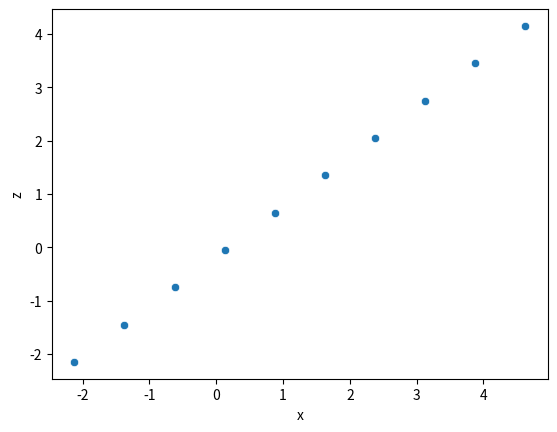

Here is the Python script that generated this plot:
import numpy as np
from math import sqrt as sqrt
from itertools import product as product
import pandas as pd
import seaborn as sns
import matplotlib.pyplot as plt

centers = {}

infos = {
    'grid_size': (10, 10, 10),  # Number of grid points in (x, y, z) dimensions
    'min_sizes': [0.13, 0.13, 0.13],  # Min sizes for anchor boxes in 3D
    'max_sizes': [0.18, 0.18, 0.18],  # Max sizes for anchor boxes in 3D
    'aspect_ratios': [(1, 1, 1), (1, 1.3, 2), (1, 2, 1.2)],  # Aspect ratios for anchor boxes
    'point_cloud_range': [-2.5,  -2.5, -2.5, 5,  2.5, 4.5],
    #'point_cloud_range': [-2.90265846,  0.13, 0.8, 0.18,  0.5, 1.5],  # 3D space range in (x_min, y_min, z_min, x_max, y_max, z_max)
    'clip': True    
}

class AnchorBox(object):
  def __init__(self, config):
    super(AnchorBox, self).__init__()
    
    self.grid_size = config['grid_size']
    self.point_cloud_range = config['point_cloud_range']
    self.min_sizes = config['min_sizes']
    self.max_sizes = config['max_sizes']
    self.aspect_ratios = config['aspect_ratios']
    self.clip = config['clip']

  def __call__(self):
    boxes = []
    x_min, y_min, z_min, x_max, y_max, z_max = self.point_cloud_range
    
    step_x = (x_max - x_min) / self.grid_size[0]
    step_y = (y_max - y_min) / self.grid_size[1]
    step_z = (z_max - z_min) / self.grid_size[2]

    x_centers = np.arange(x_min + step_x / 2, x_max, step_x)
    y_centers = np.arange(y_min + step_y / 2, y_max, step_y)
    z_centers = np.arange(z_min + step_z / 2, z_max, step_z)
    
    for cx, cy, cz in product(x_centers, y_centers, z_centers):
      for min_size, max_size in zip(self.min_sizes, self.max_sizes):
        s_k_prime = sqrt(min_size * max_size)
        #boxes.append([cx, cy, cz, s_k, s_k, s_k])
        boxes.append([cx, cy, cz, s_k_prime, s_k_prime, s_k_prime])

        for ratio in self.aspect_ratios:
            w = s_k_prime * sqrt(ratio[0])
            h = s_k_prime * sqrt(ratio[1])
            d = s_k_prime * sqrt(ratio[2])
            boxes.append([cx, cy, cz, w, h, d])
            boxes.append([cx, cy, cz, h, w, d])

    centers['x'], centers['y'], centers['z'] = x_centers, y_centers, z_centers
    df_centers = pd.DataFrame(centers)
    sns.scatterplot(x='x', y='z', data=df_centers)
    output = np.array(boxes).reshape([-1, 6])  # shape: [8732, 4]
    print(output.shape)
    if self.clip:
      output = np.clip(output, a_min=-10, a_max=14)
    return output


if __name__ == '__main__':
  boxes = AnchorBox(infos)()
  print(boxes)
  print(boxes.shape)
  plt.show()